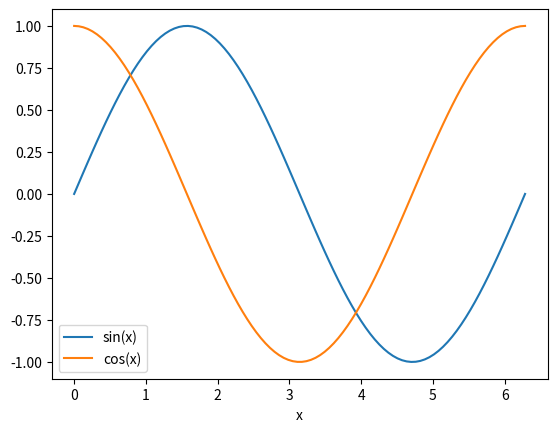

Source code (Python):
# This is a comment. Python ignores everything after a # on a line.
# Use comments to explain what your code does, both to other people and to future you.

3 + 4 * 2

print("Hello, world!")
print(7 / 2)    # division
print(2 ** 10)  # 2 to the 10th power

x = 5
y = 10
print(x + y)

x = x + 1
print(x)

%pip install numpy matplotlib

import numpy as np               # "as np" is a nickname, so we can type np instead of numpy
import matplotlib.pyplot as plt  # tools for making plots

print(np.sqrt(16))
print(np.pi)
print(np.sin(np.pi / 2))

name = "data-driven modeling"
print(type(name))
print(name.upper())

v = np.array([3, 1, 4, 1, 5])
print(type(v))
print(v.sum())   # method: add up the entries
print(v.max())   # method: the largest entry
print(v.shape)   # attribute: the size of the array (no parentheses)
print(v[0])      # the first entry: Python starts counting at 0, not 1!

help(np.linspace)

x = np.linspace(0, 2 * np.pi, 100)  # 100 evenly spaced points from 0 to 2*pi

plt.plot(x, np.sin(x), label="sin(x)")
plt.plot(x, np.cos(x), label="cos(x)")
plt.xlabel("x")
plt.legend()
plt.show()
